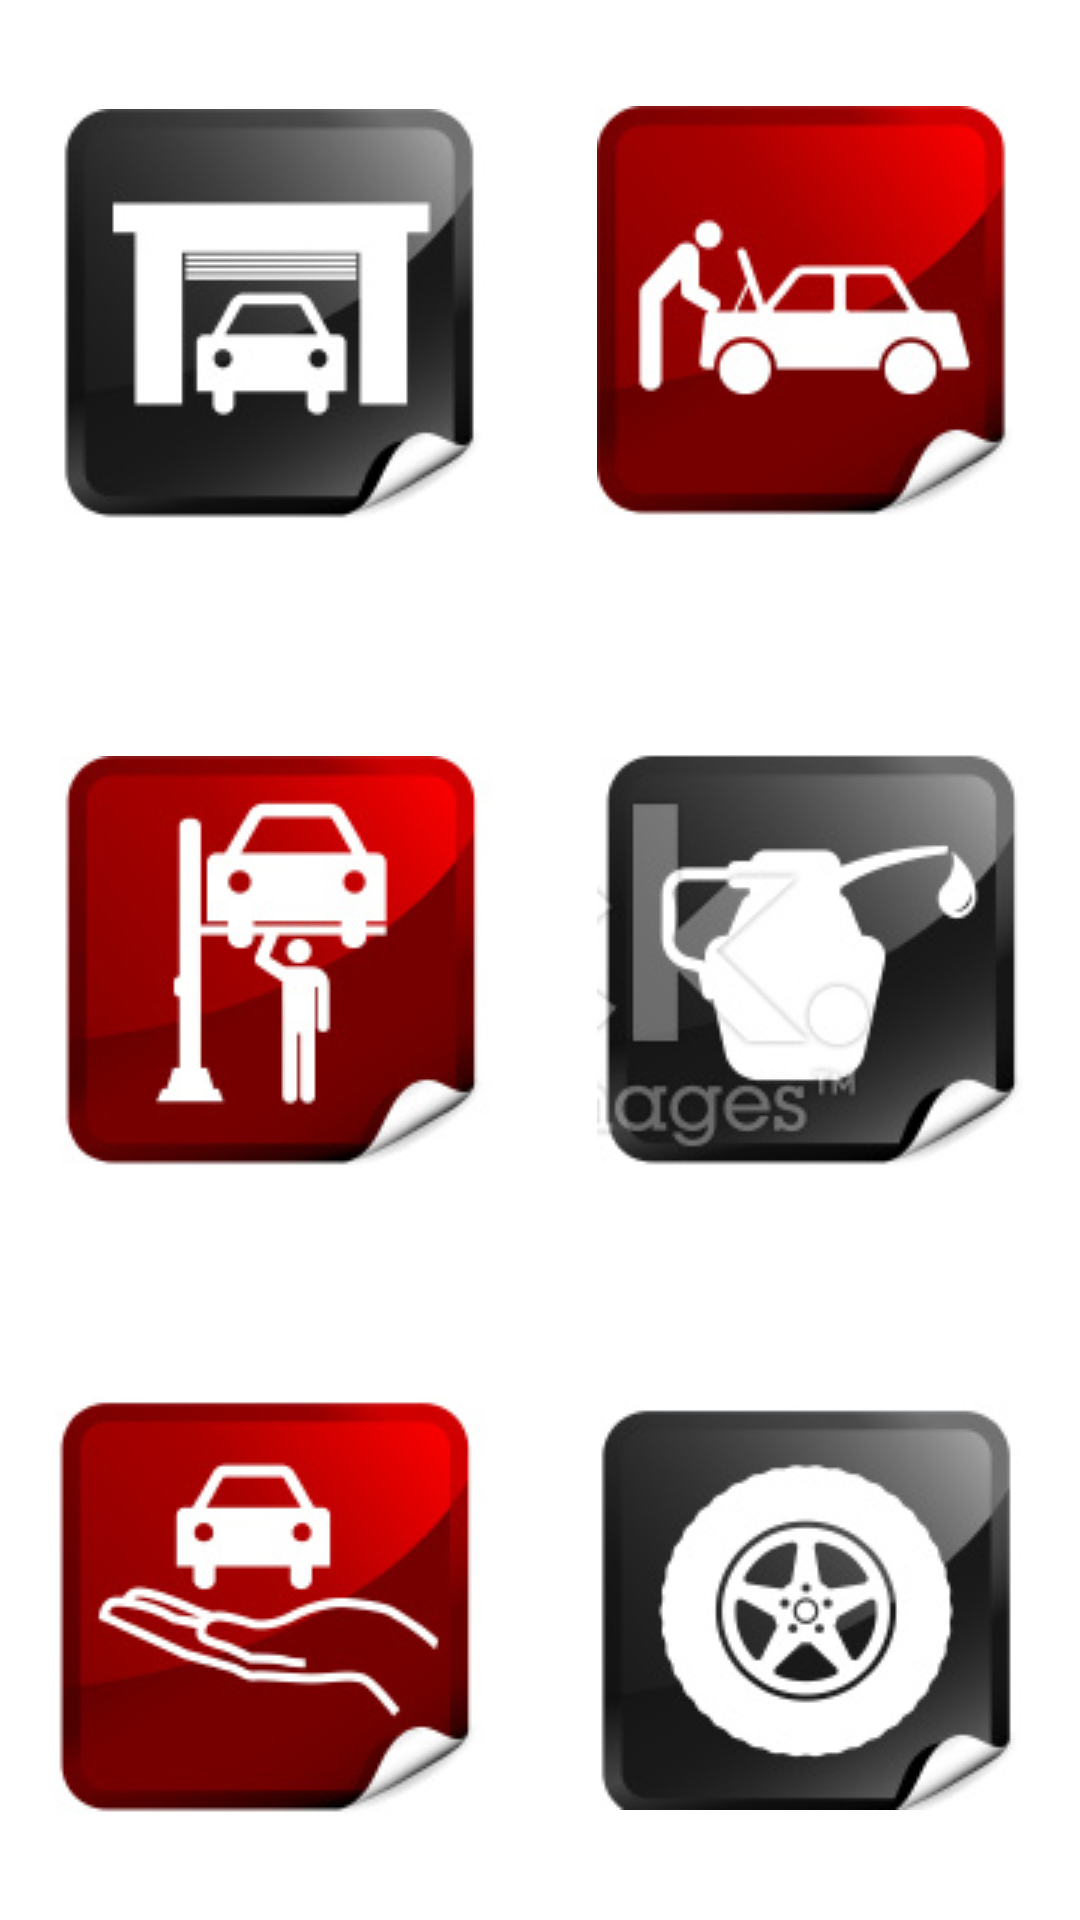

Android layout source for this screen:
<!-- AndroidManifest.xml: application theme AppTheme -->
<!-- res/layout/manutencao.xml -->
<?xml version="1.0" encoding="utf-8"?>
<RelativeLayout xmlns:android="http://schemas.android.com/apk/res/android"
    android:orientation="horizontal" android:layout_width="match_parent"
    android:layout_height="match_parent"
    android:id="@+id/manutencaoButtonLayout">

    <TableLayout
        android:id="@+id/tableLayoutManu"
        android:layout_width="fill_parent"
        android:layout_height="fill_parent" >


        <TableRow
            android:id="@+id/tableRow1"
            android:layout_width="wrap_content"
            android:layout_height="0dp"
            android:layout_weight="1" >

            <ImageButton
                android:id="@+id/imageButton1"
                android:layout_width="0dp"
                android:layout_height="fill_parent"
                android:layout_weight="1"
                android:src="@drawable/ipo"
                android:background="#ffffff"
                android:state_pressed="true"
                android:drawable="@color/button_pressed"
                android:state_focused="true" />

            <ImageButton
                android:id="@+id/imageButton2"
                android:layout_width="0dp"
                android:layout_height="fill_parent"
                android:layout_weight="1"
                android:src="@drawable/geral"
                android:background="#ffffff" />
        </TableRow>


        <TableRow
            android:id="@+id/tableRow2"
            android:layout_width="wrap_content"
            android:layout_height="0dp"
            android:layout_weight="1" >

            <ImageButton
                android:id="@+id/imageButton3"
                android:layout_width="0dp"
                android:layout_height="match_parent"
                android:layout_weight="1"
                android:src="@drawable/consulta"
                android:background="#ffffff" />

            <ImageButton
                android:id="@+id/imageButton4"
                android:layout_width="0dp"
                android:layout_height="match_parent"
                android:layout_weight="1"
                android:src="@drawable/oleo"
                android:background="#ffffff" />
        </TableRow>


        <TableRow
            android:id="@+id/tableRow3"
            android:layout_width="wrap_content"
            android:layout_height="0dp"
            android:layout_weight="1" >

            <ImageButton
                android:id="@+id/imageButtonAjuda"
                android:layout_width="0dp"
                android:layout_height="match_parent"
                android:layout_weight="1"
                android:src="@drawable/ajuda"
                android:background="#ffffff" />

            <ImageButton
                android:id="@+id/imageButton6"
                android:layout_width="0dp"
                android:layout_height="match_parent"
                android:layout_weight="1"
                android:src="@drawable/pneys"
                android:background="#ffffff" />
        </TableRow>

    </TableLayout>


</RelativeLayout>
<!-- resources referenced by this layout -->
<resources>
  <color name="button_pressed">#ff8a00</color>
  <!-- drawable ajuda: png bitmap (drawable, 29537 bytes) -->
  <!-- drawable consulta: png bitmap (drawable, 27332 bytes) -->
  <!-- drawable geral: png bitmap (drawable, 26732 bytes) -->
  <!-- drawable ipo: png bitmap (drawable, 16003 bytes) -->
  <!-- drawable oleo: png bitmap (drawable, 19471 bytes) -->
  <!-- drawable pneys: png bitmap (drawable, 18289 bytes) -->
  <style name="AppTheme" parent="Theme.AppCompat.Light.DarkActionBar">
          
          <item name="colorPrimary">@color/colorPrimary</item>
          <item name="colorPrimaryDark">@color/colorPrimaryDark</item>
          <item name="colorAccent">@color/colorAccent</item>
      </style>
  <color name="colorPrimary">#3F51B5</color>
  <color name="colorPrimaryDark">#303F9F</color>
  <color name="colorAccent">#304ffe</color>
</resources>
